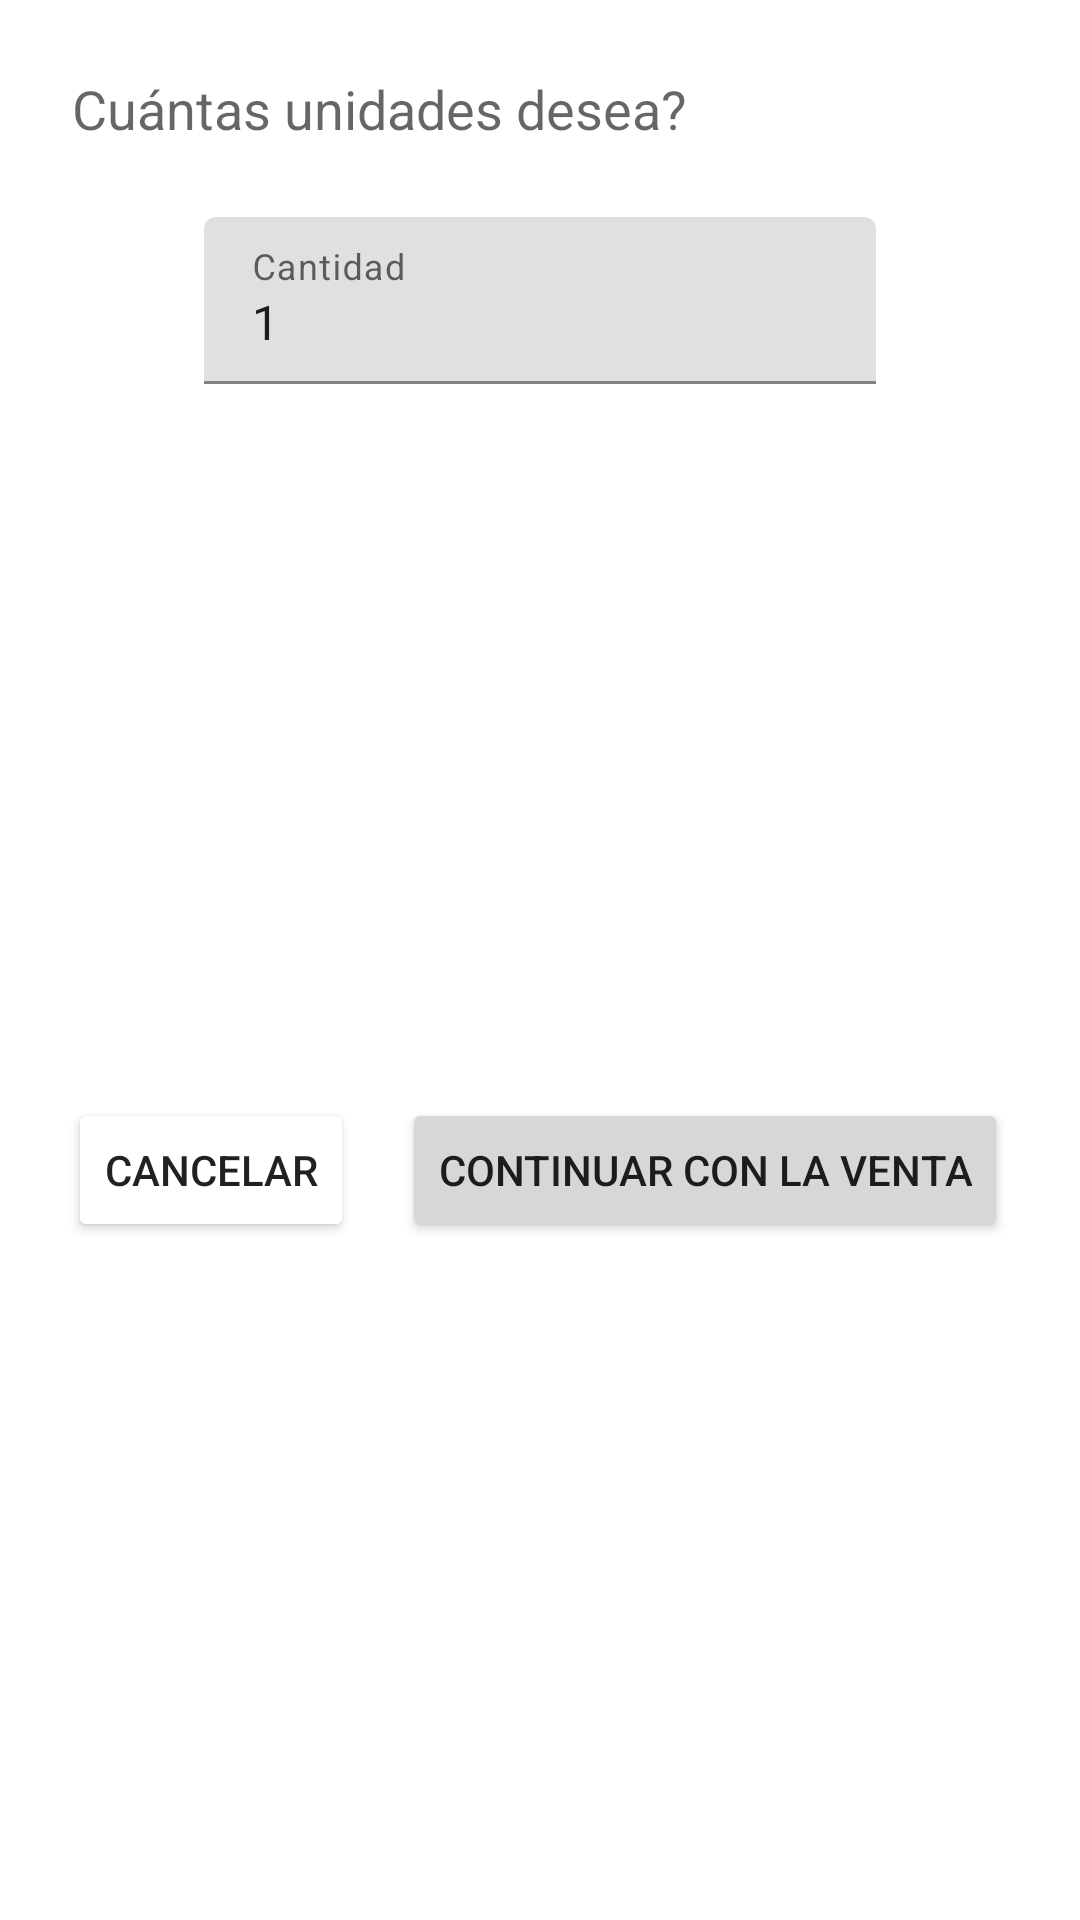

Here is an Android app screen rendered from its layout file. Give the layout XML and the strings, colors and styles it references.
<!-- AndroidManifest.xml: application theme AppTheme -->
<!-- res/layout/fragment_dialog_add_sale.xml -->
<?xml version="1.0" encoding="utf-8"?>
<androidx.constraintlayout.widget.ConstraintLayout xmlns:android="http://schemas.android.com/apk/res/android"
    xmlns:app="http://schemas.android.com/apk/res-auto"
    xmlns:tools="http://schemas.android.com/tools"
    android:layout_width="match_parent"
    android:layout_height="wrap_content">

    <TextView
        android:id="@+id/tvTitleDialogCategory"
        android:layout_width="wrap_content"
        android:layout_height="wrap_content"
        android:layout_marginStart="24dp"
        android:layout_marginTop="24dp"
        android:text="@string/txt_dialog_quantity_sale"
        android:textAppearance="@style/TextAppearance.AppCompat.Medium"
        app:layout_constraintStart_toStartOf="parent"
        app:layout_constraintTop_toTopOf="parent" />

    <Button
        android:id="@+id/btnDecreaseQuantity"
        style="@style/Widget.Material3.Button.IconButton.Filled"
        android:layout_width="wrap_content"
        android:layout_height="wrap_content"
        android:layout_marginStart="24dp"
        android:backgroundTint="@color/md_theme_light_error"
        app:icon="@drawable/ic_decrease"
        app:layout_constraintBottom_toBottomOf="@id/layoutCategoryName"
        app:layout_constraintStart_toStartOf="parent"
        app:layout_constraintTop_toTopOf="@+id/layoutCategoryName" />

    <com.google.android.material.textfield.TextInputLayout
        android:id="@+id/layoutCategoryName"
        android:layout_width="0dp"
        android:layout_height="wrap_content"
        android:layout_marginHorizontal="24dp"
        android:layout_marginTop="24dp"
        android:hint="Cantidad"
        app:layout_constraintEnd_toStartOf="@id/btnIncreaseQuantity"
        app:layout_constraintStart_toEndOf="@id/btnDecreaseQuantity"
        app:layout_constraintTop_toBottomOf="@+id/tvTitleDialogCategory">
        <com.google.android.material.textfield.TextInputEditText
            android:id="@+id/etCategoryName"
            android:layout_width="match_parent"
            android:layout_height="wrap_content"
            android:inputType="number"
            android:text="1"/>
    </com.google.android.material.textfield.TextInputLayout>

    <Button
        android:id="@+id/btnIncreaseQuantity"
        style="@style/Widget.Material3.Button.IconButton.Filled"
        android:layout_width="wrap_content"
        android:layout_height="wrap_content"
        android:layout_marginEnd="24dp"
        app:icon="@drawable/ic_add"
        app:layout_constraintBottom_toBottomOf="@+id/layoutCategoryName"
        app:layout_constraintEnd_toEndOf="parent"
        app:layout_constraintTop_toBottomOf="@+id/tvTitleDialogCategory"
        app:layout_constraintTop_toTopOf="@id/btnDecreaseQuantity" />

    <Button
        android:id="@+id/btnCancel"
        android:layout_width="wrap_content"
        android:layout_height="wrap_content"
        android:layout_marginEnd="16dp"
        android:backgroundTint="@color/md_theme_light_error"
        android:text="@string/txt_btn_cancel"
        android:textColor="@color/md_theme_light_onPrimary"
        app:layout_constraintEnd_toStartOf="@+id/btnContinueSale"
        app:layout_constraintTop_toTopOf="@id/btnContinueSale" />

    <Button
        android:id="@+id/btnContinueSale"
        android:layout_width="wrap_content"
        android:layout_height="wrap_content"
        app:layout_constraintBottom_toBottomOf="parent"
        android:layout_marginBottom="24dp"
        android:text="@string/txt_btn_continue_sale"
        android:layout_marginTop="36dp"
        app:layout_constraintEnd_toEndOf="@+id/btnIncreaseQuantity"
        app:layout_constraintTop_toBottomOf="@+id/layoutCategoryName"
        />

    <TextView
        android:id="@+id/tvStock"
        android:layout_width="wrap_content"
        android:layout_height="wrap_content"
        android:layout_marginEnd="24dp"
        android:textAppearance="@style/TextAppearance.AppCompat.Small"
        app:layout_constraintBottom_toBottomOf="@+id/tvTitleDialogCategory"
        app:layout_constraintEnd_toEndOf="parent"
        app:layout_constraintTop_toTopOf="@+id/tvTitleDialogCategory"
        tools:text="Stock: 3" />
</androidx.constraintlayout.widget.ConstraintLayout>
<!-- resources referenced by this layout -->
<resources>
  <string name="txt_btn_cancel">Cancelar</string>
  <string name="txt_btn_continue_sale">Continuar con la venta</string>
  <string name="txt_dialog_quantity_sale">Cuántas unidades desea?</string>
  <style name="AppTheme" parent="Theme.Material3.Light">
          <item name="colorPrimary">@color/md_theme_dark_primary</item>
          <item name="colorOnPrimary">@color/md_theme_dark_onPrimary</item>
          <item name="colorPrimaryContainer">@color/md_theme_dark_primaryContainer</item>
          <item name="colorOnPrimaryContainer">@color/md_theme_dark_onPrimaryContainer</item>
          <item name="colorSecondary">@color/md_theme_dark_secondary</item>
          <item name="colorOnSecondary">@color/md_theme_dark_onSecondary</item>
          <item name="colorSecondaryContainer">@color/md_theme_dark_secondaryContainer</item>
          <item name="colorOnSecondaryContainer">@color/md_theme_dark_onSecondaryContainer</item>
          <item name="colorTertiary">@color/md_theme_dark_tertiary</item>
          <item name="colorOnTertiary">@color/md_theme_dark_onTertiary</item>
          <item name="colorTertiaryContainer">@color/md_theme_dark_tertiaryContainer</item>
          <item name="colorOnTertiaryContainer">@color/md_theme_dark_onTertiaryContainer</item>
          <item name="colorError">@color/md_theme_dark_error</item>
          <item name="colorErrorContainer">@color/md_theme_dark_errorContainer</item>
          <item name="colorOnError">@color/md_theme_dark_onError</item>
          <item name="colorOnErrorContainer">@color/md_theme_dark_onErrorContainer</item>
          <item name="android:colorBackground">@color/md_theme_dark_background</item>
          <item name="colorOnBackground">@color/md_theme_dark_onBackground</item>
          <item name="colorSurface">@color/md_theme_dark_surface</item>
          <item name="colorOnSurface">@color/md_theme_dark_onSurface</item>
          <item name="colorSurfaceVariant">@color/md_theme_dark_surfaceVariant</item>
          <item name="colorOnSurfaceVariant">@color/md_theme_dark_onSurfaceVariant</item>
          <item name="colorOutline">@color/md_theme_dark_outline</item>
          <item name="colorOnSurfaceInverse">@color/md_theme_dark_inverseOnSurface</item>
          <item name="colorSurfaceInverse">@color/md_theme_dark_inverseSurface</item>
          <item name="colorPrimaryInverse">@color/md_theme_dark_inversePrimary</item>
      </style>
</resources>
